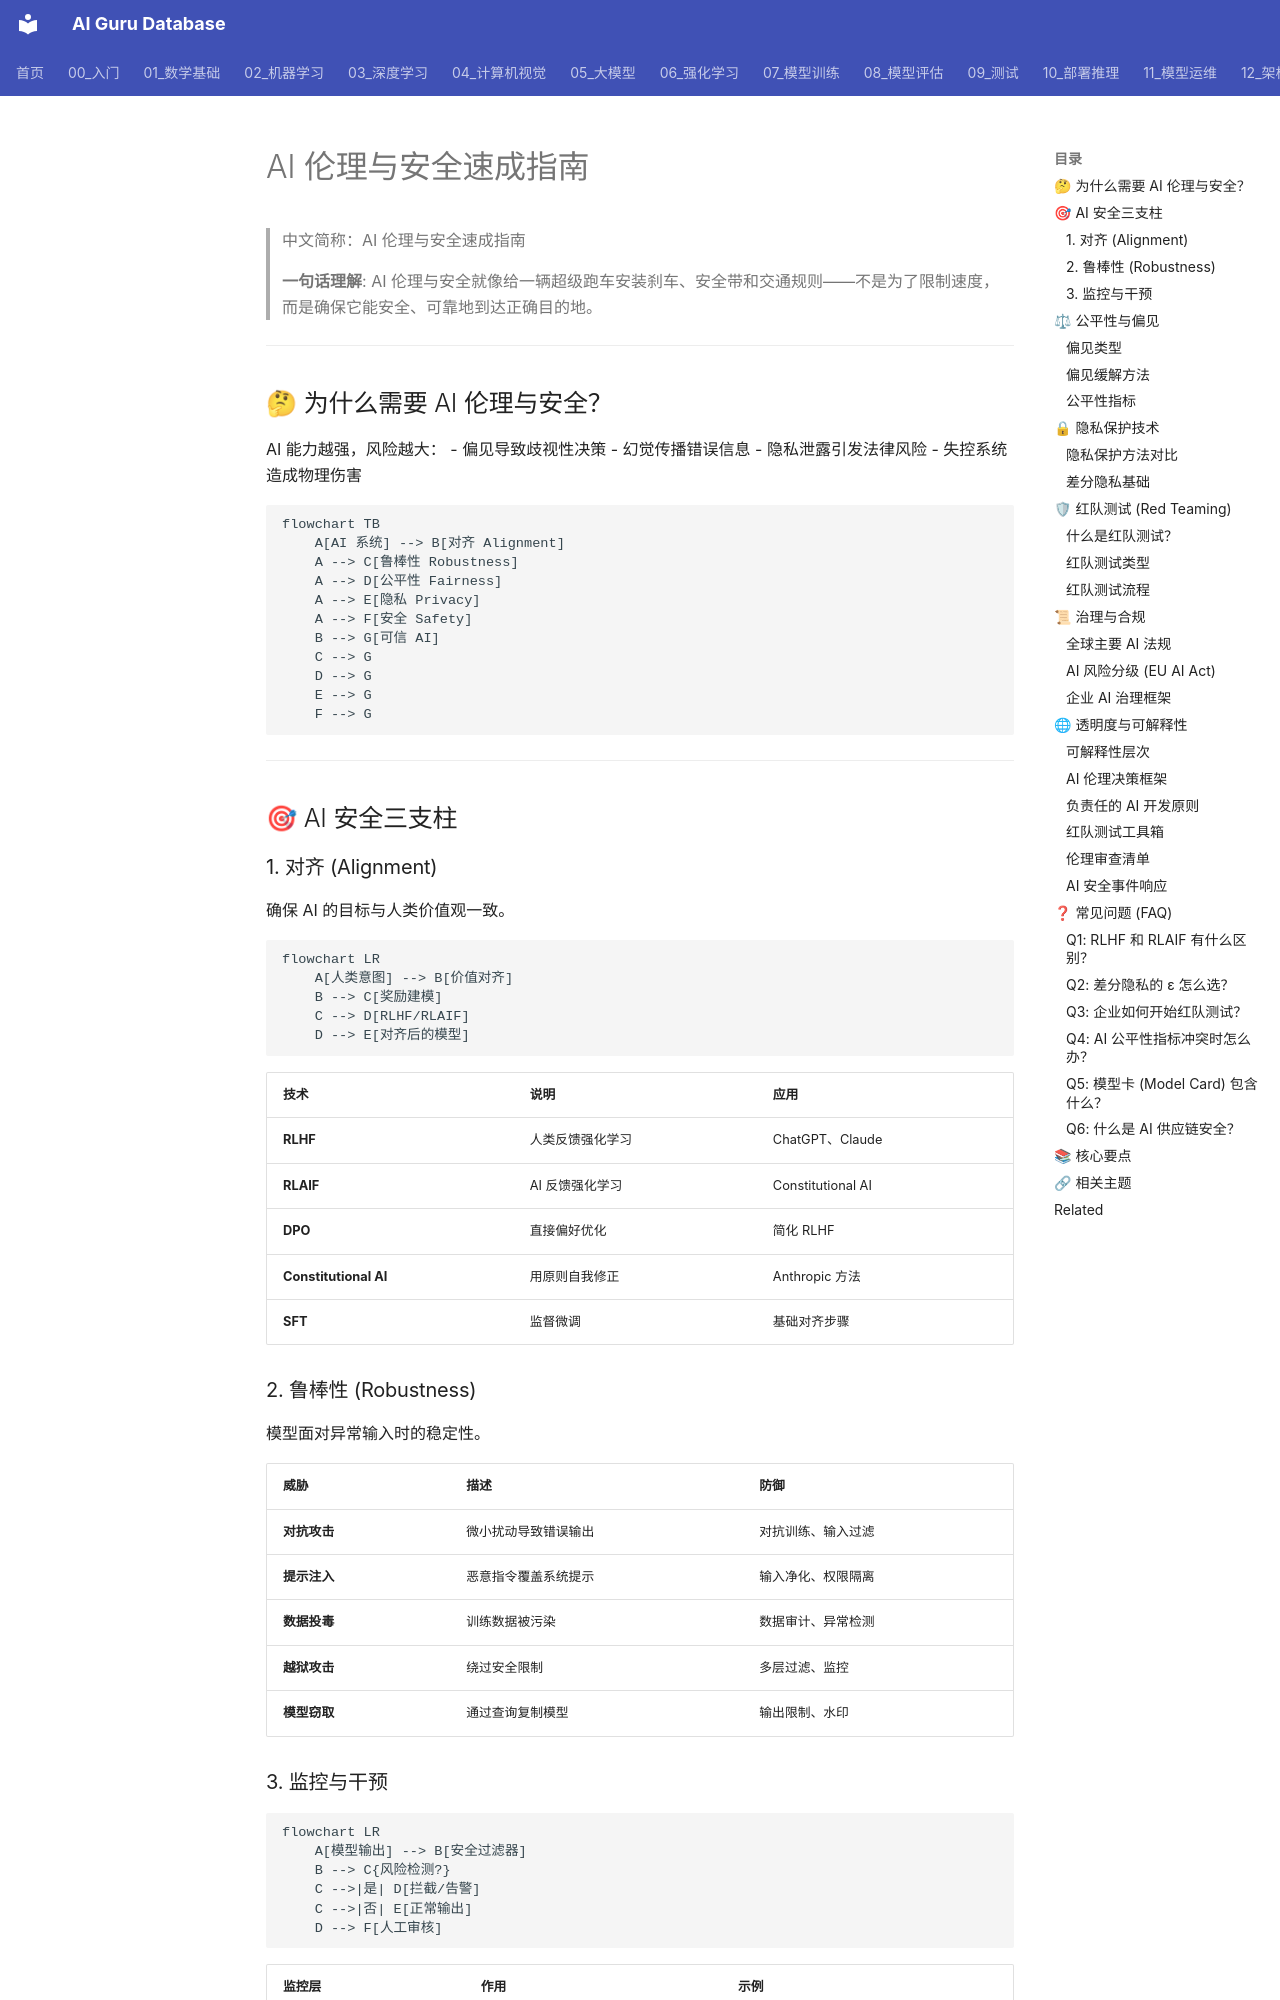

repository: ai-guru-global/ai-guru-database · page: 17_伦理安全/01_伦理基础/08_Ethics_简明指南/index.html · generator: mkdocs

---
title: AI 伦理与安全速成指南
category: 17-ethics-safety
tags: ["ai-ethics", "safety", "alignment", "red-teaming"]
summary: "> **一句话理解**: AI 伦理与安全就像给一辆超级跑车安装刹车、安全带和交通规则——不是为了限制速度，而是确保它能安全、可靠地到达正确目的地。"
created: 2026-05-31
updated: 2026-05-31
tier: supporting
aliases:
  - "Ethics In Nutshell"
  - "Ethics in nutshell"
sources: []

name_zh: "AI 伦理与安全速成指南"
---
# AI 伦理与安全速成指南

> 中文简称：AI 伦理与安全速成指南

> **一句话理解**: AI 伦理与安全就像给一辆超级跑车安装刹车、安全带和交通规则——不是为了限制速度，而是确保它能安全、可靠地到达正确目的地。

---

## 🤔 为什么需要 AI 伦理与安全？

AI 能力越强，风险越大：
- 偏见导致歧视性决策
- 幻觉传播错误信息
- 隐私泄露引发法律风险
- 失控系统造成物理伤害

```mermaid
flowchart TB
    A[AI 系统] --> B[对齐 Alignment]
    A --> C[鲁棒性 Robustness]
    A --> D[公平性 Fairness]
    A --> E[隐私 Privacy]
    A --> F[安全 Safety]
    B --> G[可信 AI]
    C --> G
    D --> G
    E --> G
    F --> G
```

---

## 🎯 AI 安全三支柱

### 1. 对齐 (Alignment)

确保 AI 的目标与人类价值观一致。

```mermaid
flowchart LR
    A[人类意图] --> B[价值对齐]
    B --> C[奖励建模]
    C --> D[RLHF/RLAIF]
    D --> E[对齐后的模型]
```

| 技术 | 说明 | 应用 |
|------|------|------|
| **RLHF** | 人类反馈强化学习 | ChatGPT、Claude |
| **RLAIF** | AI 反馈强化学习 | Constitutional AI |
| **DPO** | 直接偏好优化 | 简化 RLHF |
| **Constitutional AI** | 用原则自我修正 | Anthropic 方法 |
| **SFT** | 监督微调 | 基础对齐步骤 |

### 2. 鲁棒性 (Robustness)

模型面对异常输入时的稳定性。

| 威胁 | 描述 | 防御 |
|------|------|------|
| **对抗攻击** | 微小扰动导致错误输出 | 对抗训练、输入过滤 |
| **提示注入** | 恶意指令覆盖系统提示 | 输入净化、权限隔离 |
| **数据投毒** | 训练数据被污染 | 数据审计、异常检测 |
| **越狱攻击** | 绕过安全限制 | 多层过滤、监控 |
| **模型窃取** | 通过查询复制模型 | 输出限制、水印 |
